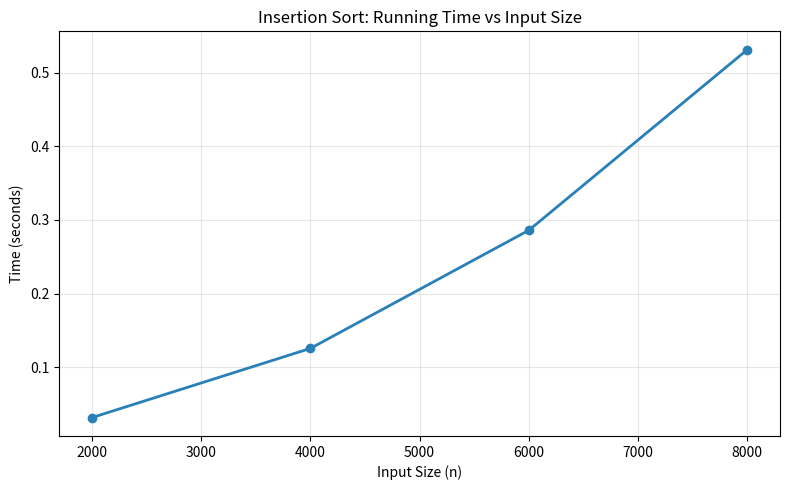

Reproduce this figure in Python.
import random
import time
import matplotlib.pyplot as plt
random.seed(42)
numbers = [random.randint(1, 100000) for _ in range(30000)]
datasets = {
    2000: numbers[:2000],
    4000: numbers[:4000],
    6000: numbers[:6000],
    8000: numbers[:8000]
}
def insertion_sort(arr):
    n = len(arr)
    for i in range(1, n):
        key = arr[i]
        j = i - 1
        while j >= 0 and arr[j] > key:
            arr[j + 1] = arr[j]
            j -= 1
        arr[j + 1] = key
print("Insertion Sort Performance")
print("-" * 40)
sizes = []
times = []
for size, data in datasets.items():
    arr = data.copy()
    start = time.perf_counter()
    insertion_sort(arr)
    end = time.perf_counter()
    elapsed = end - start
    sizes.append(size)
    times.append(elapsed)
    print(f"Input Size: {size:5d} | Time: {elapsed:.6f} seconds")
# Plot
plt.figure(figsize=(8, 5))
plt.plot(sizes, times, marker='o', linewidth=2, color='#2980b9')
plt.title("Insertion Sort: Running Time vs Input Size")
plt.xlabel("Input Size (n)")
plt.ylabel("Time (seconds)")
plt.grid(True, alpha=0.3)
plt.tight_layout()
plt.savefig('./insertion_sort_plot.png', dpi=150)
print("\nPlot saved.")
